Run: headless pygame with SDL's dummy video driver; simulated clock (each Clock.tick advances the game by its frame time, no real sleeping); random seed 0; keys injected as events and as key.get_pressed() state; no mouse input.
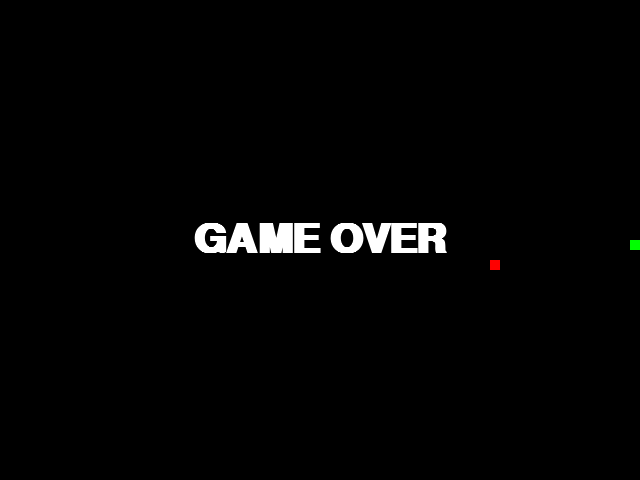
Frame 1 of 1 · flips 1–60 · no input (game ended)

The pygame program that drew these frames:

# Jogo da Cobra

#importar bibliotecas necessárias
import pygame
from pygame.locals import *

import random


# Inicializa o Pygame
pygame.init()


# Definir as cores utilizadas no jogo

PRETO = (0, 0, 0)
BRANCO = (255, 255, 255)
VERMELHO = (255, 0, 0)
VERDE = (0, 255, 0)

# Definir a dimessões da janela

LARGURA = 640
ALTURA = 480

# Definir o tamanho de cada bloco da cobra e da comida

BLOCO_TAMANHO = 10

# Definir a velocidade da cobra

COBRA_VELOCIDADE = 10

# Definir a fonte utilizada no placar
FONTE = pygame.font.SysFont('Arial', 60, 'NEGRITO')

game_over_text = FONTE.render("GAME OVER", True, BRANCO)

# Definir a classe da cobra

class COBRA:

    def __init__(self, surface):
        # Representa a superfície onde o jogo será exibido
        self.surface = surface
        # Representando a posição inicial do objeto na tela
        self.x = LARGURA // 2 
        self.y = ALTURA // 2
        # Representando a quantidade de movimento nas direções x e y
        self.dx = BLOCO_TAMANHO
        self.dy = 0
        # Representa o corpo do objeto
        self.corpo = [(self.x, self.y)]
        # representa o comprimento do objeto
        self.length = 1 #comprimento

    # função  mover a cobra    
    def mover(self):
        self.x += self.dx
        self.y += self.dy
        self.corpo.insert(0, (self.x, self.y))
        # verificar colisão com a parede
        if len(self.corpo) > self.length:
            self.corpo.pop()
        # verificar colisão com a própria cobra
        if self.verificar_colisao(self.x, self.y):
            self.surface.blit(game_over_text, (LARGURA // 2 - game_over_text.get_width() // 2, ALTURA // 2 - game_over_text.get_height() // 2))
            pygame.display.update()
            pygame.time.wait(2000)
            pygame.quit()
            quit()
    
    # função draw é responsável por desenhar a cobra na superficie do jogo
    def draw(self):
        for x, y in self.corpo:
            pygame.draw.rect(self.surface, VERDE, (x, y, BLOCO_TAMANHO, BLOCO_TAMANHO))
    
    # função para verificar colisão
    def verificar_colisao(self, x, y):
        if x < 0 or x >= LARGURA or y < 0 or y >= ALTURA:
            return True
        for corpo_part in self.corpo[1:]:
            if x == corpo_part[0] and y == corpo_part[1]:
                return True
        return False
    
    # função para verificar colisão com alimento
    def verificar_colisao_de_alimentos(self, x, y):
        if x == self.x and y == self.y:
            self.length +=1 # aumeenta o comprimento da cobra em 1
            return True
        return False


# Define a classe da comida
class COMIDA:
    #  A classe Comida é usada para criar e desenhar a comida em uma posição aleatória.
    def __init__(self):
        self.x = random.randint(0, LARGURA // BLOCO_TAMANHO - 1) * BLOCO_TAMANHO
        self.y = random.randint(0, ALTURA // BLOCO_TAMANHO - 1) * BLOCO_TAMANHO
    # desenha um retângulo vermelho nessa superfície na posição do alimento.
    def draw(self, surface):
        pygame.draw.rect(surface, VERMELHO, (self.x, self.y, BLOCO_TAMANHO, BLOCO_TAMANHO))


# Define a função principal do jogo

def main():
    count = 0
    tela = pygame.display.set_mode((LARGURA, ALTURA))
    pygame.display.set_caption('JOGO DA COBRA')

    # Cria a cobra
    cobra = COBRA(tela)
    # Cria a comida
    comida = COMIDA()

    # Define o relógio
    relogio = pygame.time.Clock()
    # responde à entrada do usuário, atualiza a posição da cobra e desenha os objetos na tela.
    while True:
        # Verificar eventos
        for eventos in pygame.event.get():
            if eventos.type == pygame.QUIT:
                pygame.quit()
                quit()
            elif eventos.type == pygame.KEYDOWN:
                if eventos.key == pygame.K_LEFT:
                    cobra.dx = -BLOCO_TAMANHO
                    cobra.dy = 0
                elif eventos.key == pygame.K_RIGHT:
                    cobra.dx = BLOCO_TAMANHO
                    cobra.dy = 0
                elif eventos.key == pygame.K_UP:
                    cobra.dx = 0
                    cobra.dy = -BLOCO_TAMANHO
                elif eventos.key == pygame.K_DOWN:
                    cobra.dx = 0
                    cobra.dy = BLOCO_TAMANHO

        # Mover a cobra
        cobra.mover()

        # Desenhar a cobra na tela
        tela.fill(PRETO)

        cobra.draw()

        if cobra.verificar_colisao_de_alimentos(comida.x, comida.y):
            comida = COMIDA()
            count += 0.1
        comida.draw(tela)

        if cobra.verificar_colisao(cobra.x, cobra.y):
            tela.blit(game_over_text, (LARGURA // 2 - game_over_text.get_width() // 2, ALTURA // 2 -game_over_text.get_height() // 2))
        pygame.display.update()

        
        # Define o relógio
        relogio.tick(COBRA_VELOCIDADE + count)
        


main()
